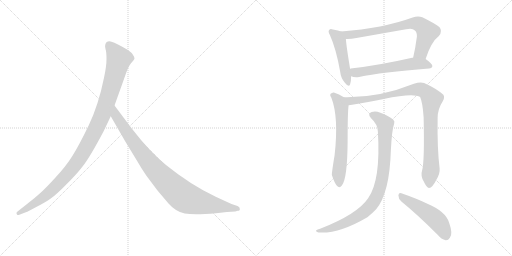
t = 0.00 s
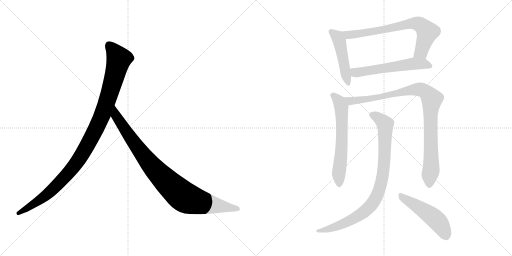
t = 1.65 s
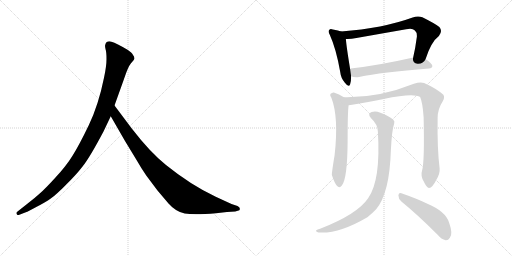
t = 3.30 s
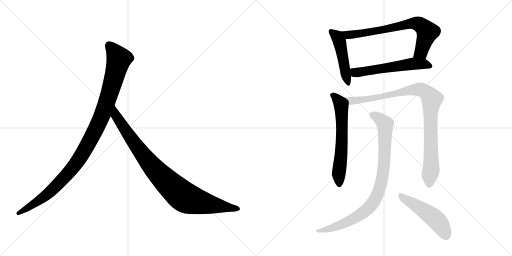
t = 4.95 s
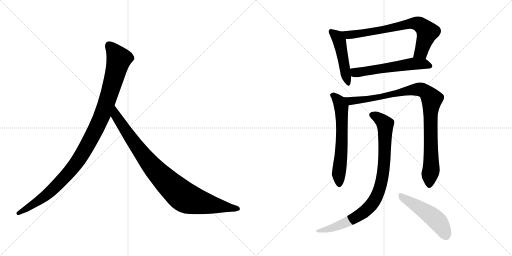
t = 6.60 s
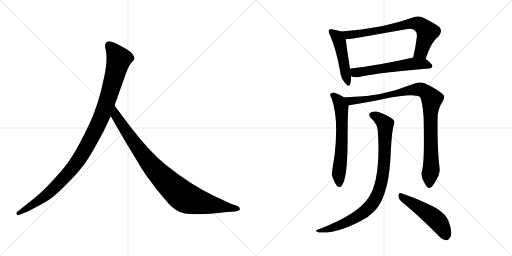
t = 8.25 s

The animated SVG that drew these frames (rendered in a browser with its animation timeline set to each time). Animation: 9 CSS @keyframes rules; one cycle of 8.25 s.

<svg version="1.1" viewBox="0 0 2048 1024" xmlns="http://www.w3.org/2000/svg">
  <g stroke="lightgray" stroke-dasharray="1,1" stroke-width="1" transform="scale(4, 4)">
    <line x1="0" y1="0" x2="256" y2="256"></line>
    <line x1="256" y1="0" x2="0" y2="256"></line>
    <line x1="128" y1="0" x2="128" y2="256"></line>
    <line x1="0" y1="128" x2="256" y2="128"></line>
    <line x1="256" y1="0" x2="512" y2="256"></line>
    <line x1="512" y1="0" x2="256" y2="256"></line>
    <line x1="384" y1="0" x2="384" y2="256"></line>
    <line x1="256" y1="128" x2="512" y2="128"></line>
  </g>
<g transform="scale(1, -1) translate(0, -850)">
   <style type="text/css">
    @keyframes keyframes0 {
      from {
       stroke: black;
       stroke-dashoffset: 1082;
       stroke-width: 128;
       }
       78% {
       animation-timing-function: step-end;
       stroke: black;
       stroke-dashoffset: 0;
       stroke-width: 128;
       }
       to {
       stroke: black;
       stroke-width: 1024;
       }
       }
       #make-me-a-hanzi-animation-0 {
         animation: keyframes0 1.130534s both;
         animation-delay: 0.000000s;
         animation-timing-function: linear;
       }
    @keyframes keyframes1 {
      from {
       stroke: black;
       stroke-dashoffset: 935;
       stroke-width: 128;
       }
       75% {
       animation-timing-function: step-end;
       stroke: black;
       stroke-dashoffset: 0;
       stroke-width: 128;
       }
       to {
       stroke: black;
       stroke-width: 1024;
       }
       }
       #make-me-a-hanzi-animation-1 {
         animation: keyframes1 1.010905s both;
         animation-delay: 1.130534s;
         animation-timing-function: linear;
       }
    @keyframes keyframes2 {
      from {
       stroke: black;
       stroke-dashoffset: 478;
       stroke-width: 128;
       }
       61% {
       animation-timing-function: step-end;
       stroke: black;
       stroke-dashoffset: 0;
       stroke-width: 128;
       }
       to {
       stroke: black;
       stroke-width: 1024;
       }
       }
       #make-me-a-hanzi-animation-2 {
         animation: keyframes2 0.638997s both;
         animation-delay: 2.141439s;
         animation-timing-function: linear;
       }
    @keyframes keyframes3 {
      from {
       stroke: black;
       stroke-dashoffset: 727;
       stroke-width: 128;
       }
       70% {
       animation-timing-function: step-end;
       stroke: black;
       stroke-dashoffset: 0;
       stroke-width: 128;
       }
       to {
       stroke: black;
       stroke-width: 1024;
       }
       }
       #make-me-a-hanzi-animation-3 {
         animation: keyframes3 0.841634s both;
         animation-delay: 2.780436s;
         animation-timing-function: linear;
       }
    @keyframes keyframes4 {
      from {
       stroke: black;
       stroke-dashoffset: 575;
       stroke-width: 128;
       }
       65% {
       animation-timing-function: step-end;
       stroke: black;
       stroke-dashoffset: 0;
       stroke-width: 128;
       }
       to {
       stroke: black;
       stroke-width: 1024;
       }
       }
       #make-me-a-hanzi-animation-4 {
         animation: keyframes4 0.717936s both;
         animation-delay: 3.622070s;
         animation-timing-function: linear;
       }
    @keyframes keyframes5 {
      from {
       stroke: black;
       stroke-dashoffset: 625;
       stroke-width: 128;
       }
       67% {
       animation-timing-function: step-end;
       stroke: black;
       stroke-dashoffset: 0;
       stroke-width: 128;
       }
       to {
       stroke: black;
       stroke-width: 1024;
       }
       }
       #make-me-a-hanzi-animation-5 {
         animation: keyframes5 0.758626s both;
         animation-delay: 4.340006s;
         animation-timing-function: linear;
       }
    @keyframes keyframes6 {
      from {
       stroke: black;
       stroke-dashoffset: 969;
       stroke-width: 128;
       }
       76% {
       animation-timing-function: step-end;
       stroke: black;
       stroke-dashoffset: 0;
       stroke-width: 128;
       }
       to {
       stroke: black;
       stroke-width: 1024;
       }
       }
       #make-me-a-hanzi-animation-6 {
         animation: keyframes6 1.038574s both;
         animation-delay: 5.098632s;
         animation-timing-function: linear;
       }
    @keyframes keyframes7 {
      from {
       stroke: black;
       stroke-dashoffset: 896;
       stroke-width: 128;
       }
       74% {
       animation-timing-function: step-end;
       stroke: black;
       stroke-dashoffset: 0;
       stroke-width: 128;
       }
       to {
       stroke: black;
       stroke-width: 1024;
       }
       }
       #make-me-a-hanzi-animation-7 {
         animation: keyframes7 0.979167s both;
         animation-delay: 6.137206s;
         animation-timing-function: linear;
       }
    @keyframes keyframes8 {
      from {
       stroke: black;
       stroke-dashoffset: 499;
       stroke-width: 128;
       }
       62% {
       animation-timing-function: step-end;
       stroke: black;
       stroke-dashoffset: 0;
       stroke-width: 128;
       }
       to {
       stroke: black;
       stroke-width: 1024;
       }
       }
       #make-me-a-hanzi-animation-8 {
         animation: keyframes8 0.656087s both;
         animation-delay: 7.116373s;
         animation-timing-function: linear;
       }
</style>
<path d="M 414.0 324.5 L 443.0 385.5 L 458.0 428.5 L 496.0 534.5 Q 512.0 583.5 524.0 597.5 Q 536.0 610.5 538.0 615.5 Q 538.0 623.5 532.0 630.5 Q 528.0 639.5 510.0 651.5 Q 466.0 677.5 446.0 683.5 Q 426.0 688.5 421.0 671.5 Q 419.0 666.5 422.0 654.5 Q 426.0 642.5 426.0 614.5 Q 426.0 585.5 416.0 539.5 Q 394.0 430.5 355.0 349.5 Q 316.0 268.5 290.0 227.5 Q 264.0 185.5 221.0 139.5 Q 180.0 94.5 159.0 76.5 Q 137.0 56.5 112.0 37.5 L 69.0 3.5 Q 63.0 -1.5 67.0 -5.5 Q 67.0 -12.5 80.0 -7.5 L 106.0 2.5 Q 108.0 2.5 145.0 22.5 Q 182.0 41.5 203.0 56.5 Q 225.0 71.5 264.0 111.5 Q 304.0 150.5 331.0 185.5 Q 359.0 220.5 414.0 324.5 Z" fill="lightgray"></path> 
<path d="M 443.0 385.5 L 500.0 286.5 L 548.0 207.5 Q 562.0 182.5 585.0 148.5 L 630.0 88.5 L 674.0 36.5 Q 703.0 3.5 739.0 -3.5 Q 776.0 -10.5 864.0 -2.5 L 908.0 2.5 L 941.0 4.5 L 951.0 7.5 Q 961.0 7.5 959.0 15.5 Q 960.0 21.5 950.0 26.5 L 926.0 34.5 L 863.0 63.5 Q 763.0 110.5 664.0 190.5 Q 602.0 239.5 527.0 336.5 L 458.0 428.5 C 440.0 452.5 428.0 411.5 443.0 385.5 Z" fill="lightgray"></path> 
<path d="M 1364.5 724.0 Q 1354.5 728.0 1331.5 732.0 Q 1321.5 736.0 1317.5 731.0 Q 1310.5 725.0 1319.5 710.0 Q 1344.5 655.0 1360.5 564.0 Q 1363.5 537.0 1379.5 519.0 Q 1395.5 498.0 1400.5 513.0 Q 1404.5 525.0 1404.5 545.0 L 1400.5 574.0 Q 1385.5 665.0 1383.5 694.0 C 1381.5 718.0 1381.5 718.0 1364.5 724.0 Z" fill="lightgray"></path> 
<path d="M 1702.5 614.0 Q 1724.5 683.0 1755.5 706.0 Q 1771.5 725.0 1757.5 742.0 Q 1741.5 755.0 1689.5 781.0 Q 1671.5 788.0 1650.5 780.0 Q 1532.5 737.0 1364.5 724.0 C 1334.5 722.0 1353.5 694.0 1383.5 694.0 Q 1402.5 693.0 1425.5 698.0 L 1624.5 733.0 Q 1649.5 739.0 1659.5 728.0 Q 1668.5 721.0 1667.5 703.0 Q 1661.5 657.0 1652.5 619.0 C 1645.5 590.0 1692.5 586.0 1702.5 614.0 Z" fill="lightgray"></path> 
<path d="M 1404.5 545.0 Q 1417.5 539.0 1436.5 542.0 Q 1524.5 561.0 1716.5 576.0 Q 1728.5 577.0 1729.5 586.0 Q 1729.5 595.0 1702.5 614.0 C 1688.5 624.0 1682.5 623.0 1652.5 619.0 Q 1651.5 620.0 1648.5 619.0 Q 1512.5 588.0 1402.5 576.0 Q 1401.5 576.0 1400.5 574.0 C 1371.5 565.0 1375.5 554.0 1404.5 545.0 Z" fill="lightgray"></path> 
<path d="M 1375.5 461.0 Q 1356.5 474.0 1335.5 480.0 Q 1328.5 481.0 1321.5 474.0 Q 1318.5 468.0 1325.5 459.0 Q 1355.5 381.0 1338.5 230.0 Q 1326.5 157.0 1327.5 150.0 Q 1337.5 119.0 1347.5 107.0 Q 1357.5 95.0 1367.5 108.0 Q 1389.5 135.0 1390.5 284.0 Q 1390.5 405.0 1394.5 429.0 C 1396.5 448.0 1396.5 448.0 1375.5 461.0 Z" fill="lightgray"></path> 
<path d="M 1688.5 169.0 Q 1681.5 147.0 1694.5 125.0 Q 1707.5 97.0 1716.5 98.0 Q 1729.5 99.0 1745.5 131.0 Q 1760.5 156.0 1758.5 176.0 Q 1748.5 255.0 1750.5 378.0 Q 1750.5 414.0 1770.5 444.0 Q 1780.5 460.0 1773.5 471.0 Q 1745.5 496.0 1696.5 518.0 Q 1680.5 524.0 1655.5 515.0 Q 1514.5 458.0 1375.5 461.0 C 1345.5 461.0 1364.5 424.0 1394.5 429.0 Q 1398.5 430.0 1402.5 430.0 Q 1477.5 443.0 1534.5 454.0 Q 1654.5 479.0 1680.5 462.0 Q 1690.5 440.0 1694.5 381.0 Q 1698.5 203.0 1688.5 169.0 Z" fill="lightgray"></path> 
<path d="M 1511.5 324.0 Q 1523.5 129.0 1472.5 57.0 Q 1429.5 -7.0 1280.5 -65.0 Q 1268.5 -68.0 1265.5 -71.0 Q 1259.5 -75.0 1274.5 -80.0 Q 1355.5 -86.0 1469.5 -19.0 Q 1488.5 -4.0 1504.5 13.0 Q 1558.5 77.0 1563.5 250.0 Q 1567.5 329.0 1576.5 355.0 Q 1580.5 365.0 1572.5 372.0 Q 1554.5 387.0 1521.5 399.0 Q 1502.5 408.0 1486.5 402.0 Q 1468.5 395.0 1483.5 378.0 Q 1510.5 353.0 1511.5 324.0 Z" fill="lightgray"></path> 
<path d="M 1605.5 44.0 Q 1669.5 -8.0 1748.5 -87.0 Q 1766.5 -108.0 1782.5 -111.0 Q 1792.5 -112.0 1799.5 -101.0 Q 1812.5 -86.0 1796.5 -41.0 Q 1783.5 4.0 1709.5 35.0 Q 1666.5 56.0 1605.5 77.0 Q 1595.5 81.0 1593.5 69.0 Q 1593.5 54.0 1605.5 44.0 Z" fill="lightgray"></path> 
      <clipPath id="make-me-a-hanzi-clip-0">
      <path d="M 414.0 324.5 L 443.0 385.5 L 458.0 428.5 L 496.0 534.5 Q 512.0 583.5 524.0 597.5 Q 536.0 610.5 538.0 615.5 Q 538.0 623.5 532.0 630.5 Q 528.0 639.5 510.0 651.5 Q 466.0 677.5 446.0 683.5 Q 426.0 688.5 421.0 671.5 Q 419.0 666.5 422.0 654.5 Q 426.0 642.5 426.0 614.5 Q 426.0 585.5 416.0 539.5 Q 394.0 430.5 355.0 349.5 Q 316.0 268.5 290.0 227.5 Q 264.0 185.5 221.0 139.5 Q 180.0 94.5 159.0 76.5 Q 137.0 56.5 112.0 37.5 L 69.0 3.5 Q 63.0 -1.5 67.0 -5.5 Q 67.0 -12.5 80.0 -7.5 L 106.0 2.5 Q 108.0 2.5 145.0 22.5 Q 182.0 41.5 203.0 56.5 Q 225.0 71.5 264.0 111.5 Q 304.0 150.5 331.0 185.5 Q 359.0 220.5 414.0 324.5 Z" fill="lightgray"></path>
      </clipPath>
      <path clip-path="url(#make-me-a-hanzi-clip-0)" d="M 438.0 667.5 L 476.0 614.5 L 414.0 403.5 L 354.0 278.5 L 298.0 187.5 L 229.0 110.5 L 145.0 40.5 L 74.0 -2.5 " fill="none" id="make-me-a-hanzi-animation-0" stroke-dasharray="954 1908" stroke-linecap="round"></path>

      <clipPath id="make-me-a-hanzi-clip-1">
      <path d="M 443.0 385.5 L 500.0 286.5 L 548.0 207.5 Q 562.0 182.5 585.0 148.5 L 630.0 88.5 L 674.0 36.5 Q 703.0 3.5 739.0 -3.5 Q 776.0 -10.5 864.0 -2.5 L 908.0 2.5 L 941.0 4.5 L 951.0 7.5 Q 961.0 7.5 959.0 15.5 Q 960.0 21.5 950.0 26.5 L 926.0 34.5 L 863.0 63.5 Q 763.0 110.5 664.0 190.5 Q 602.0 239.5 527.0 336.5 L 458.0 428.5 C 440.0 452.5 428.0 411.5 443.0 385.5 Z" fill="lightgray"></path>
      </clipPath>
      <path clip-path="url(#make-me-a-hanzi-clip-1)" d="M 459.0 420.5 L 464.0 387.5 L 581.0 219.5 L 655.0 135.5 L 723.0 72.5 L 748.0 56.5 L 782.0 45.5 L 950.0 16.5 " fill="none" id="make-me-a-hanzi-animation-1" stroke-dasharray="807 1614" stroke-linecap="round"></path>

      <clipPath id="make-me-a-hanzi-clip-2">
      <path d="M 1364.5 724.0 Q 1354.5 728.0 1331.5 732.0 Q 1321.5 736.0 1317.5 731.0 Q 1310.5 725.0 1319.5 710.0 Q 1344.5 655.0 1360.5 564.0 Q 1363.5 537.0 1379.5 519.0 Q 1395.5 498.0 1400.5 513.0 Q 1404.5 525.0 1404.5 545.0 L 1400.5 574.0 Q 1385.5 665.0 1383.5 694.0 C 1381.5 718.0 1381.5 718.0 1364.5 724.0 Z" fill="lightgray"></path>
      </clipPath>
      <path clip-path="url(#make-me-a-hanzi-clip-2)" d="M 1325.5 724.0 L 1345.5 707.0 L 1357.5 686.0 L 1390.5 518.0 " fill="none" id="make-me-a-hanzi-animation-2" stroke-dasharray="350 700" stroke-linecap="round"></path>

      <clipPath id="make-me-a-hanzi-clip-3">
      <path d="M 1702.5 614.0 Q 1724.5 683.0 1755.5 706.0 Q 1771.5 725.0 1757.5 742.0 Q 1741.5 755.0 1689.5 781.0 Q 1671.5 788.0 1650.5 780.0 Q 1532.5 737.0 1364.5 724.0 C 1334.5 722.0 1353.5 694.0 1383.5 694.0 Q 1402.5 693.0 1425.5 698.0 L 1624.5 733.0 Q 1649.5 739.0 1659.5 728.0 Q 1668.5 721.0 1667.5 703.0 Q 1661.5 657.0 1652.5 619.0 C 1645.5 590.0 1692.5 586.0 1702.5 614.0 Z" fill="lightgray"></path>
      </clipPath>
      <path clip-path="url(#make-me-a-hanzi-clip-3)" d="M 1373.5 723.0 L 1382.5 714.0 L 1402.5 710.0 L 1637.5 755.0 L 1671.5 755.0 L 1709.5 722.0 L 1684.5 642.0 L 1659.5 624.0 " fill="none" id="make-me-a-hanzi-animation-3" stroke-dasharray="599 1198" stroke-linecap="round"></path>

      <clipPath id="make-me-a-hanzi-clip-4">
      <path d="M 1404.5 545.0 Q 1417.5 539.0 1436.5 542.0 Q 1524.5 561.0 1716.5 576.0 Q 1728.5 577.0 1729.5 586.0 Q 1729.5 595.0 1702.5 614.0 C 1688.5 624.0 1682.5 623.0 1652.5 619.0 Q 1651.5 620.0 1648.5 619.0 Q 1512.5 588.0 1402.5 576.0 Q 1401.5 576.0 1400.5 574.0 C 1371.5 565.0 1375.5 554.0 1404.5 545.0 Z" fill="lightgray"></path>
      </clipPath>
      <path clip-path="url(#make-me-a-hanzi-clip-4)" d="M 1408.5 568.0 L 1421.5 559.0 L 1650.5 595.0 L 1694.5 595.0 L 1720.5 586.0 " fill="none" id="make-me-a-hanzi-animation-4" stroke-dasharray="447 894" stroke-linecap="round"></path>

      <clipPath id="make-me-a-hanzi-clip-5">
      <path d="M 1375.5 461.0 Q 1356.5 474.0 1335.5 480.0 Q 1328.5 481.0 1321.5 474.0 Q 1318.5 468.0 1325.5 459.0 Q 1355.5 381.0 1338.5 230.0 Q 1326.5 157.0 1327.5 150.0 Q 1337.5 119.0 1347.5 107.0 Q 1357.5 95.0 1367.5 108.0 Q 1389.5 135.0 1390.5 284.0 Q 1390.5 405.0 1394.5 429.0 C 1396.5 448.0 1396.5 448.0 1375.5 461.0 Z" fill="lightgray"></path>
      </clipPath>
      <path clip-path="url(#make-me-a-hanzi-clip-5)" d="M 1332.5 469.0 L 1357.5 443.0 L 1365.5 422.0 L 1367.5 272.0 L 1354.5 155.0 L 1357.5 112.0 " fill="none" id="make-me-a-hanzi-animation-5" stroke-dasharray="497 994" stroke-linecap="round"></path>

      <clipPath id="make-me-a-hanzi-clip-6">
      <path d="M 1688.5 169.0 Q 1681.5 147.0 1694.5 125.0 Q 1707.5 97.0 1716.5 98.0 Q 1729.5 99.0 1745.5 131.0 Q 1760.5 156.0 1758.5 176.0 Q 1748.5 255.0 1750.5 378.0 Q 1750.5 414.0 1770.5 444.0 Q 1780.5 460.0 1773.5 471.0 Q 1745.5 496.0 1696.5 518.0 Q 1680.5 524.0 1655.5 515.0 Q 1514.5 458.0 1375.5 461.0 C 1345.5 461.0 1364.5 424.0 1394.5 429.0 Q 1398.5 430.0 1402.5 430.0 Q 1477.5 443.0 1534.5 454.0 Q 1654.5 479.0 1680.5 462.0 Q 1690.5 440.0 1694.5 381.0 Q 1698.5 203.0 1688.5 169.0 Z" fill="lightgray"></path>
      </clipPath>
      <path clip-path="url(#make-me-a-hanzi-clip-6)" d="M 1383.5 458.0 L 1408.5 445.0 L 1544.5 465.0 L 1556.5 472.0 L 1669.5 493.0 L 1692.5 489.0 L 1716.5 469.0 L 1727.5 454.0 L 1721.5 393.0 L 1724.5 170.0 L 1717.5 109.0 " fill="none" id="make-me-a-hanzi-animation-6" stroke-dasharray="841 1682" stroke-linecap="round"></path>

      <clipPath id="make-me-a-hanzi-clip-7">
      <path d="M 1511.5 324.0 Q 1523.5 129.0 1472.5 57.0 Q 1429.5 -7.0 1280.5 -65.0 Q 1268.5 -68.0 1265.5 -71.0 Q 1259.5 -75.0 1274.5 -80.0 Q 1355.5 -86.0 1469.5 -19.0 Q 1488.5 -4.0 1504.5 13.0 Q 1558.5 77.0 1563.5 250.0 Q 1567.5 329.0 1576.5 355.0 Q 1580.5 365.0 1572.5 372.0 Q 1554.5 387.0 1521.5 399.0 Q 1502.5 408.0 1486.5 402.0 Q 1468.5 395.0 1483.5 378.0 Q 1510.5 353.0 1511.5 324.0 Z" fill="lightgray"></path>
      </clipPath>
      <path clip-path="url(#make-me-a-hanzi-clip-7)" d="M 1489.5 389.0 L 1508.5 382.0 L 1540.5 353.0 L 1533.5 164.0 L 1508.5 67.0 L 1481.5 25.0 L 1433.5 -14.0 L 1344.5 -57.0 L 1270.5 -75.0 " fill="none" id="make-me-a-hanzi-animation-7" stroke-dasharray="768 1536" stroke-linecap="round"></path>

      <clipPath id="make-me-a-hanzi-clip-8">
      <path d="M 1605.5 44.0 Q 1669.5 -8.0 1748.5 -87.0 Q 1766.5 -108.0 1782.5 -111.0 Q 1792.5 -112.0 1799.5 -101.0 Q 1812.5 -86.0 1796.5 -41.0 Q 1783.5 4.0 1709.5 35.0 Q 1666.5 56.0 1605.5 77.0 Q 1595.5 81.0 1593.5 69.0 Q 1593.5 54.0 1605.5 44.0 Z" fill="lightgray"></path>
      </clipPath>
      <path clip-path="url(#make-me-a-hanzi-clip-8)" d="M 1605.5 64.0 L 1739.5 -24.0 L 1769.5 -60.0 L 1783.5 -93.0 " fill="none" id="make-me-a-hanzi-animation-8" stroke-dasharray="371 742" stroke-linecap="round"></path>

</g>
</svg>
